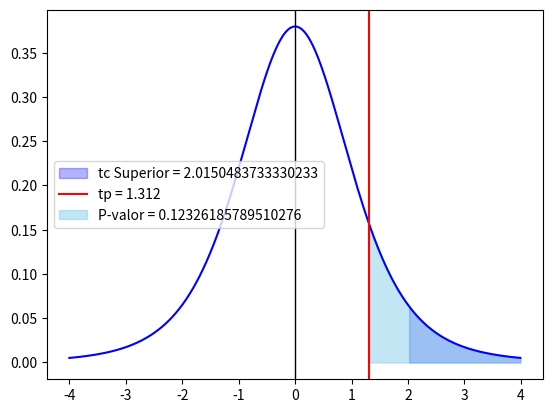

This chart was generated by the following Python code:
import numpy as np
import matplotlib.pyplot as plt
from scipy.stats import t

# Definir los grados de libertad
gl = 5
alpha = 0.05
t_prueba = 1.312

# Crear un conjunto de valores x en el rango de -4 a 4 con incrementos de 0.1
x = np.arange(-4, 4, 0.01)

# Definir el valor crítico
t_critico = t.ppf(1-alpha, gl)

# Crear la figura y los ejes
fig, ax = plt.subplots()

# Graficar la función de densidad de probabilidad
ax.plot(x, t.pdf(x, gl), 'blue')

# Graficar la línea vertical
ax.axvline(x=0, color='black', linewidth = 1)

# Sombrear el área a la izquierda del valor crítico
plt.fill_between(x, 0, t.pdf(x, gl), where=x>=t_critico, color='blue', alpha=0.3, label = "tc Superior = {}".format(t_critico))

# Graficar la línea vertical
ax.axvline(x=t_prueba, color='red', label="tp = {}".format(t_prueba))

# Calcula el P-valor
p_valor = t.sf(t_prueba, gl)

# Sombrea el area del P-valor sin mezclar con el area de la cola
plt.fill_between(x, 0, t.pdf(x, gl), where=x>=t_prueba, color='skyblue', alpha=0.5, label = "P-valor = {}".format(p_valor))

plt.legend()
plt.show()